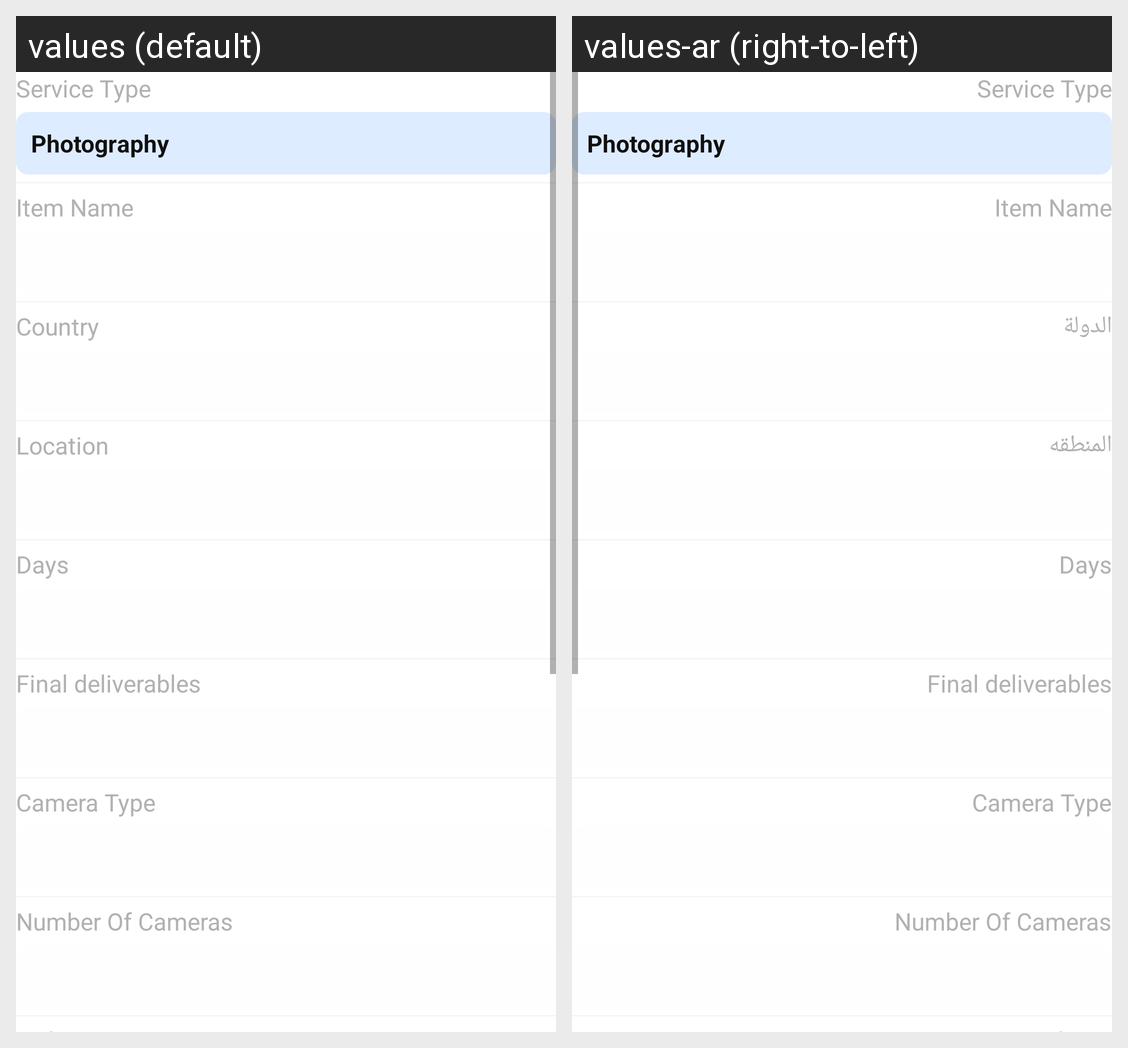

Locale-by-locale string values for the Android screen shown in this grid:
Android screen res/layout/fragment_photography_view.xml rendered under 2 locales, left to right: values (default), values-ar (right-to-left). Device: Nexus 5 (rendered at 1080×1920; each locale shown at half size, 540×960, under a caption strip naming it); theme AppTheme.
Strings drawn on this screen, with the default value and each locale's value (text and hints the layout hard-codes, and strings that could not be matched under every locale, appear in the picture but are not listed):

service_type
  values: Service Type
  values-ar: Service Type

photography
  values: Photography
  values-ar: Photography

item_name
  values: Item Name
  values-ar: Item Name

country
  values: Country
  values-ar: الدولة

location
  values: Location
  values-ar: المنطقه

days
  values: Days
  values-ar: Days

final_deliverables
  values: Final deliverables
  values-ar: Final deliverables

camera_type
  values: Camera Type
  values-ar: Camera Type

number_of_cameras
  values: Number Of Cameras
  values-ar: Number Of Cameras
